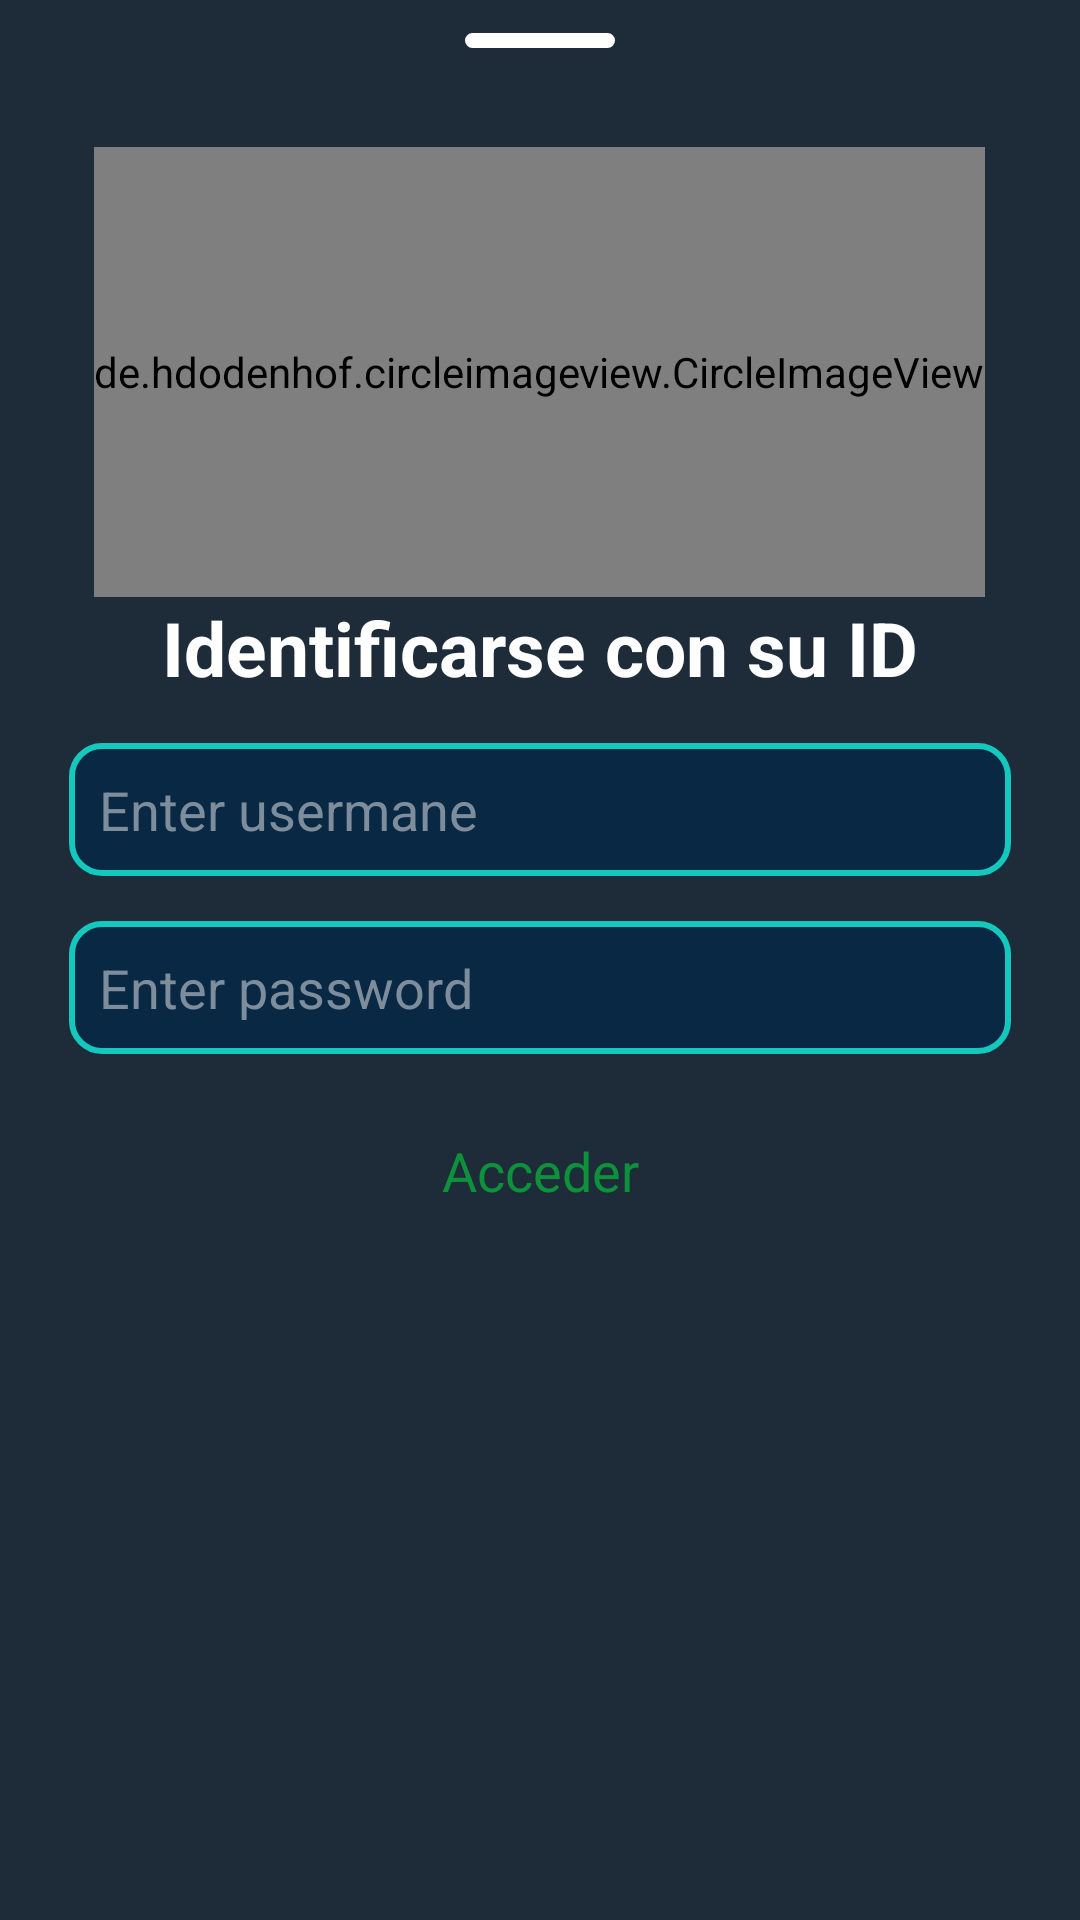

This screen was rendered from an Android layout file. Write that file and the resources it references.
<!-- AndroidManifest.xml: application theme Theme.MaterialComponents.DayNight.NoActionBar -->
<!-- res/layout/bottom_sheet_dialog.xml -->
<?xml version="1.0" encoding="utf-8"?>
<LinearLayout
    xmlns:android="http://schemas.android.com/apk/res/android"
    android:layout_width="match_parent"
    xmlns:app="http://schemas.android.com/apk/res-auto"
    android:layout_height="match_parent"
    android:orientation="vertical"
    android:gravity="center_horizontal"
    android:background="@drawable/dialog_bg"
    android:padding="5dp">

    <View
        android:layout_width="50dp"
        android:layout_height="5dp"
        android:layout_marginTop="6dp"
        android:background="@drawable/circle_button"/>

    <LinearLayout
        android:layout_marginTop="15dp"
        android:layout_width="match_parent"
        android:layout_height="wrap_content"
        android:gravity="center"
        android:padding="18dp"
        android:orientation="vertical">

        <de.hdodenhof.circleimageview.CircleImageView
            android:layout_width="wrap_content"
            android:layout_height="150dp"
            android:src="@drawable/avatar"/>

        <TextView
            android:layout_width="match_parent"
            android:layout_height="match_parent"
            android:text="Identificarse con su ID"
            android:textStyle="bold"
            android:textColor="@color/white"
            android:textAlignment="center"
            android:textSize="25dp"/>

        <EditText
            android:id="@+id/etUserAccount"
            android:layout_width="match_parent"
            android:layout_height="wrap_content"
            android:hint="Enter usermane"
            android:padding="10dp"
            android:layout_marginTop="15dp"
            android:textColor="@color/white"
            android:textColorHint="#7E8D9C"
            android:background="@drawable/round_edittext"/>

        <EditText
            android:id="@+id/etPasswordAccount"
            android:layout_width="match_parent"
            android:layout_height="wrap_content"
            android:hint="Enter password"
            android:padding="10dp"
            android:textColor="@color/white"
            android:textColorHint="#7E8D9C"
            android:inputType="textPassword"
            android:layout_marginTop="15dp"
            android:background="@drawable/round_edittext"/>

        <Button
            android:id="@+id/btSubmitAccount"
            android:layout_width="match_parent"
            android:layout_height="wrap_content"
            android:layout_marginTop="15dp"
            android:backgroundTint="#0D0D20"
            style="?attr/materialButtonOutlinedStyle"
            app:cornerRadius="12dp"
            android:shadowRadius="18"
            app:strokeColor="#0E913B"
            app:strokeWidth="2dp"
            android:paddingLeft="9dp"
            android:paddingRight="9dp"
            android:paddingTop="10dp"
            android:paddingBottom="10dp"
            android:textAlignment="center"
            android:textSize="18dp"
            android:textColor="#0E913B"
            android:textAppearance="@style/Widget.MaterialComponents.TimePicker.Button"
            android:text="Acceder"/>


    </LinearLayout>

</LinearLayout>
<!-- resources referenced by this layout -->
<resources>
  <!-- drawable circle_button (drawable) -->
  <?xml version="1.0" encoding="utf-8"?>
  <shape
      xmlns:android="http://schemas.android.com/apk/res/android"
      android:innerRadius="@dimen/cardview_compat_inset_shadow"
      android:shape="rectangle">
  
      <solid android:color="@color/black"/>
  
      <stroke android:color="@color/white"
          android:width="4dp"/>
  
      <padding
          android:bottom="5dp"
          android:top="5dp"
          android:left="5dp"
          android:right="5dp"/>
  
      <corners android:radius="150dp"/>
  
  </shape>
  <!-- drawable dialog_bg (drawable) -->
  <?xml version="1.0" encoding="utf-8"?>
  <shape
      xmlns:android="http://schemas.android.com/apk/res/android"
      android:shape="rectangle">
  
      <solid android:color="#1E2C3A"/>
      
  
      <padding
          android:left="18dp"
          android:right="18dp"
          android:top="18dp"
          android:bottom="18dp"/>
  
  </shape>
  <!-- drawable round_edittext (drawable) -->
  <?xml version="1.0" encoding="utf-8"?>
  <shape
      xmlns:android="http://schemas.android.com/apk/res/android"
      android:shape="rectangle">
  
      <solid android:color="#092844"/>
      <stroke android:color="#15C8BD"
          android:width="2dp"/>
      <corners  android:radius="10dp"/>
  
  
  </shape>
  <!-- not gathered from this repository: default colours our renderer supplied (Android Studio template values) -->
  <color name="black">#FF000000</color>
  <color name="white">#FFFFFFFF</color>
</resources>
